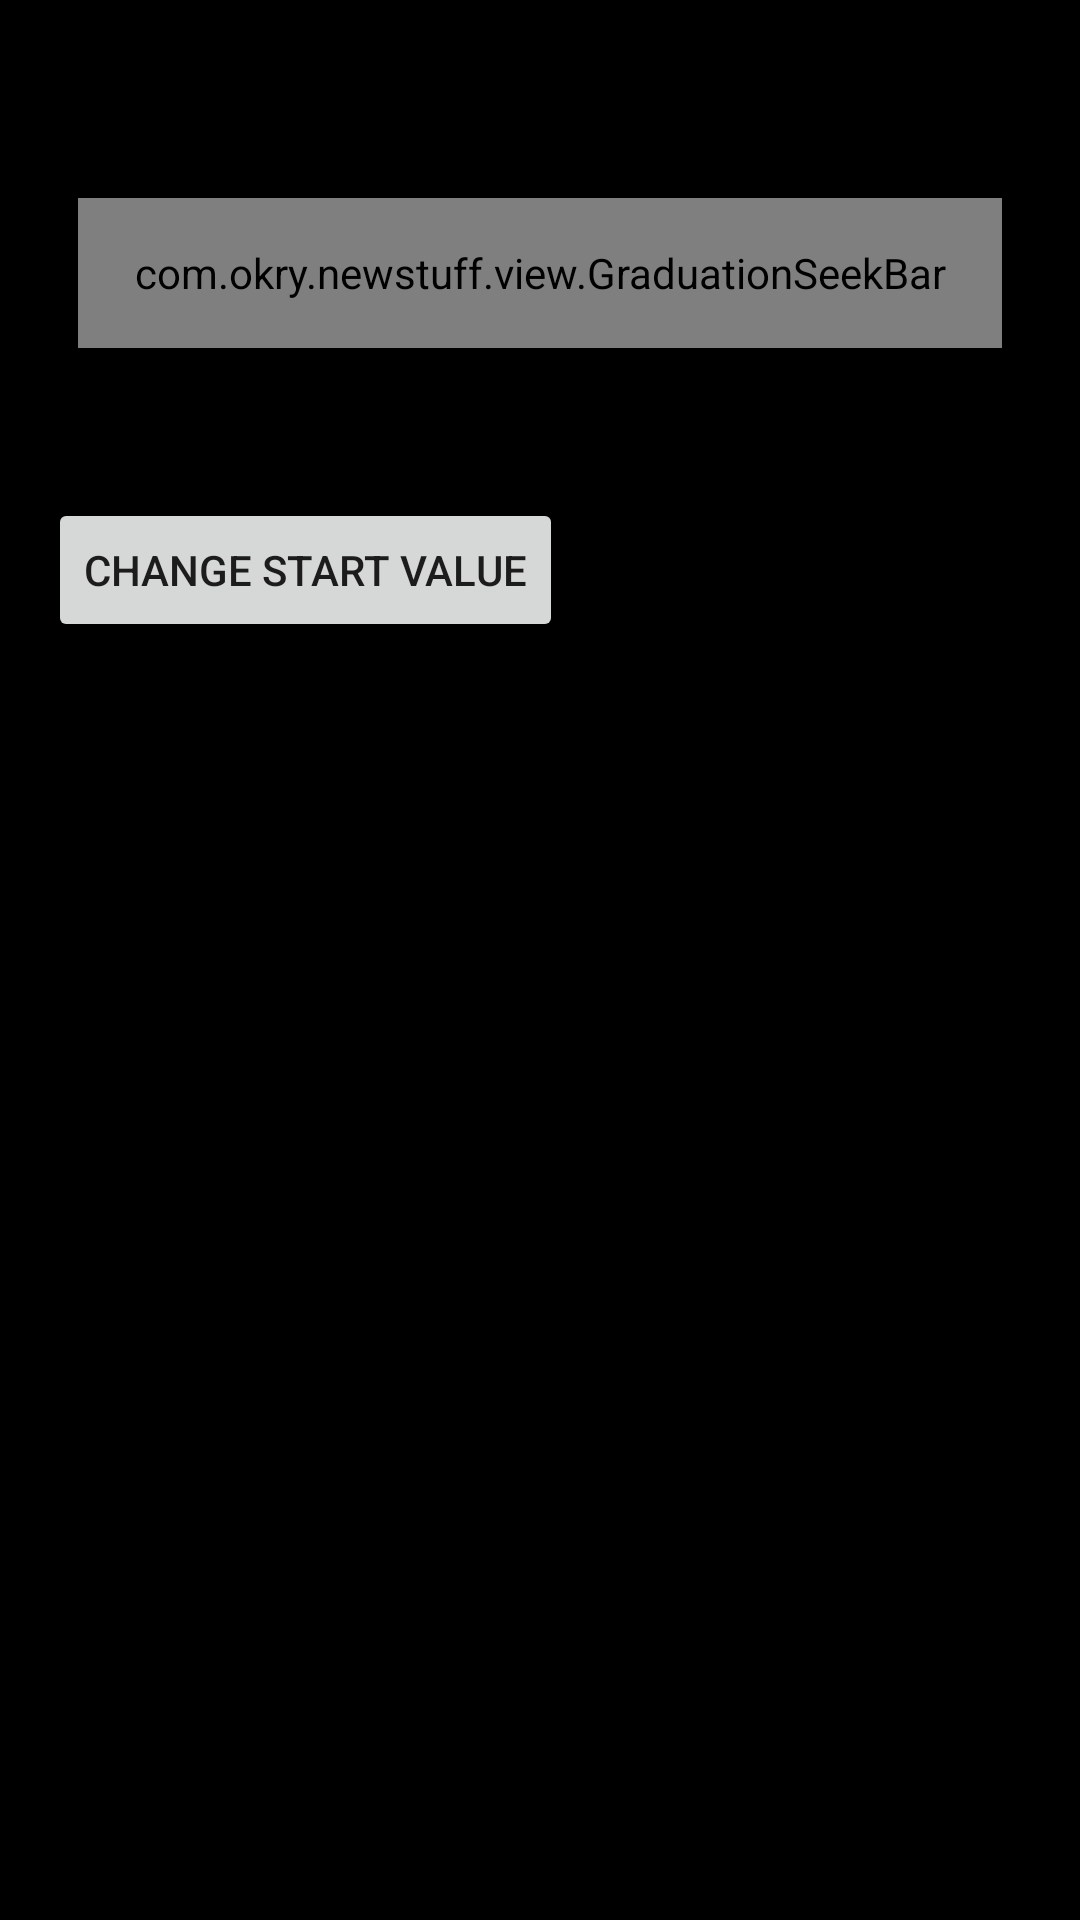

Layout XML and referenced resources for this Android screen:
<!-- AndroidManifest.xml: application theme AppTheme -->
<!-- res/layout/content_graduation_seek_bar.xml -->
<?xml version="1.0" encoding="utf-8"?>
<RelativeLayout xmlns:android="http://schemas.android.com/apk/res/android"
    xmlns:app="http://schemas.android.com/apk/res-auto"
    xmlns:tools="http://schemas.android.com/tools"
    android:layout_width="match_parent"
    android:layout_height="match_parent"
    android:background="@android:color/background_dark"
    android:paddingBottom="@dimen/activity_vertical_margin"
    android:paddingLeft="@dimen/activity_horizontal_margin"
    android:paddingRight="@dimen/activity_horizontal_margin"
    android:paddingTop="@dimen/activity_vertical_margin"
    app:layout_behavior="@string/appbar_scrolling_view_behavior"
    tools:context="com.okry.newstuff.activity.GraduationSeekBarActivity"
    tools:showIn="@layout/activity_graduation_seek_bar">

    <TextView
        android:id="@+id/progress_tv"
        android:layout_width="match_parent"
        android:layout_height="30dp"
        android:textColor="@android:color/white"
        android:textSize="20sp" />

    <com.okry.newstuff.view.GraduationSeekBar
        android:id="@+id/seekbar_2"
        android:layout_width="match_parent"
        android:layout_height="50dp"
        android:layout_marginLeft="10dp"
        android:layout_marginRight="10dp"
        android:layout_below="@id/progress_tv"
        android:layout_marginTop="20dp" />

    <Button
        android:id="@+id/button"
        android:layout_below="@id/seekbar_2"
        android:layout_width="wrap_content"
        android:layout_marginTop="50dp"
        android:layout_height="wrap_content"
        android:text="change start value" />

</RelativeLayout>
<!-- res/layout/activity_graduation_seek_bar.xml (included above) -->
<?xml version="1.0" encoding="utf-8"?>
<android.support.design.widget.CoordinatorLayout xmlns:android="http://schemas.android.com/apk/res/android"
    xmlns:app="http://schemas.android.com/apk/res-auto"
    xmlns:tools="http://schemas.android.com/tools"
    android:layout_width="match_parent"
    android:layout_height="match_parent"
    android:fitsSystemWindows="true"
    tools:context="com.okry.newstuff.activity.GraduationSeekBarActivity">

    <android.support.design.widget.AppBarLayout
        android:layout_width="match_parent"
        android:layout_height="wrap_content"
        android:theme="@style/AppTheme.AppBarOverlay">

        <android.support.v7.widget.Toolbar
            android:id="@+id/toolbar"
            android:layout_width="match_parent"
            android:layout_height="?attr/actionBarSize"
            android:background="?attr/colorPrimary"
            app:popupTheme="@style/AppTheme.PopupOverlay" />

    </android.support.design.widget.AppBarLayout>

    <include layout="@layout/content_graduation_seek_bar" />

    <android.support.design.widget.FloatingActionButton
        android:id="@+id/fab"
        android:layout_width="wrap_content"
        android:layout_height="wrap_content"
        android:layout_gravity="bottom|end"
        android:layout_margin="@dimen/fab_margin"
        android:src="@android:drawable/ic_dialog_email" />

</android.support.design.widget.CoordinatorLayout>
<!-- resources referenced by this layout -->
<resources>
  <dimen name="activity_horizontal_margin">16dp</dimen>
  <dimen name="activity_vertical_margin">16dp</dimen>
  <dimen name="fab_margin">16dp</dimen>
  <style name="AppTheme.AppBarOverlay" parent="ThemeOverlay.AppCompat.Dark.ActionBar" />
  <style name="AppTheme.PopupOverlay" parent="ThemeOverlay.AppCompat.Light" />
  <style name="AppTheme" parent="Theme.AppCompat.Light.DarkActionBar">
          
      </style>
</resources>
